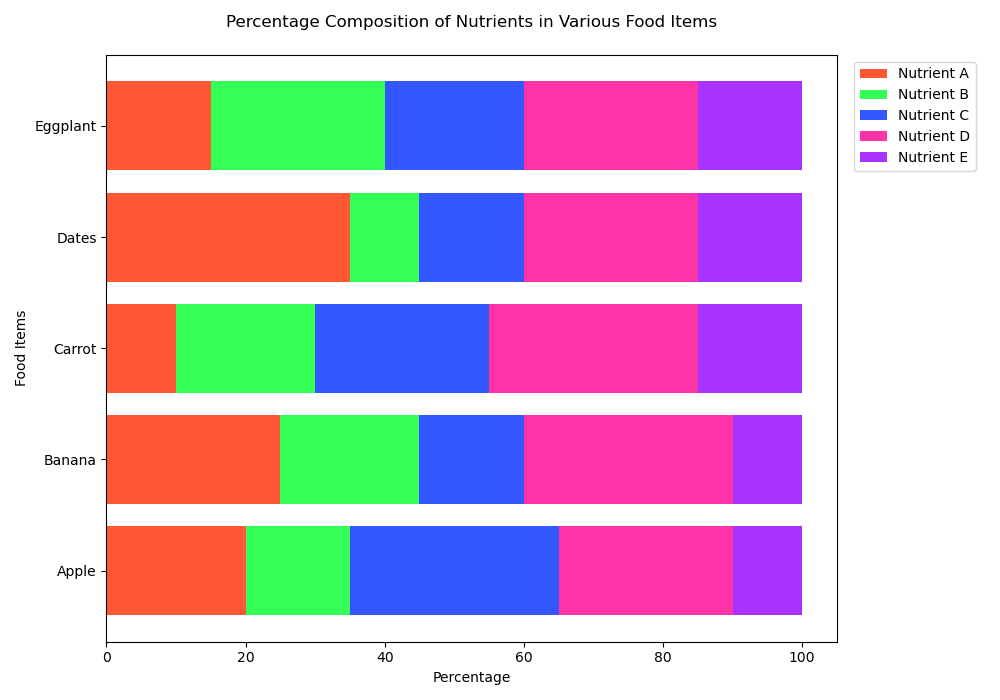

Values plotted in this chart, from the file beside it:
Food, Nutrient A, Nutrient B, Nutrient C, Nutrient D, Nutrient E
Apple, 20, 15, 30, 25, 10
Banana, 25, 20, 15, 30, 10
Carrot, 10, 20, 25, 30, 15
Dates, 35, 10, 15, 25, 15
Eggplant, 15, 25, 20, 25, 15
